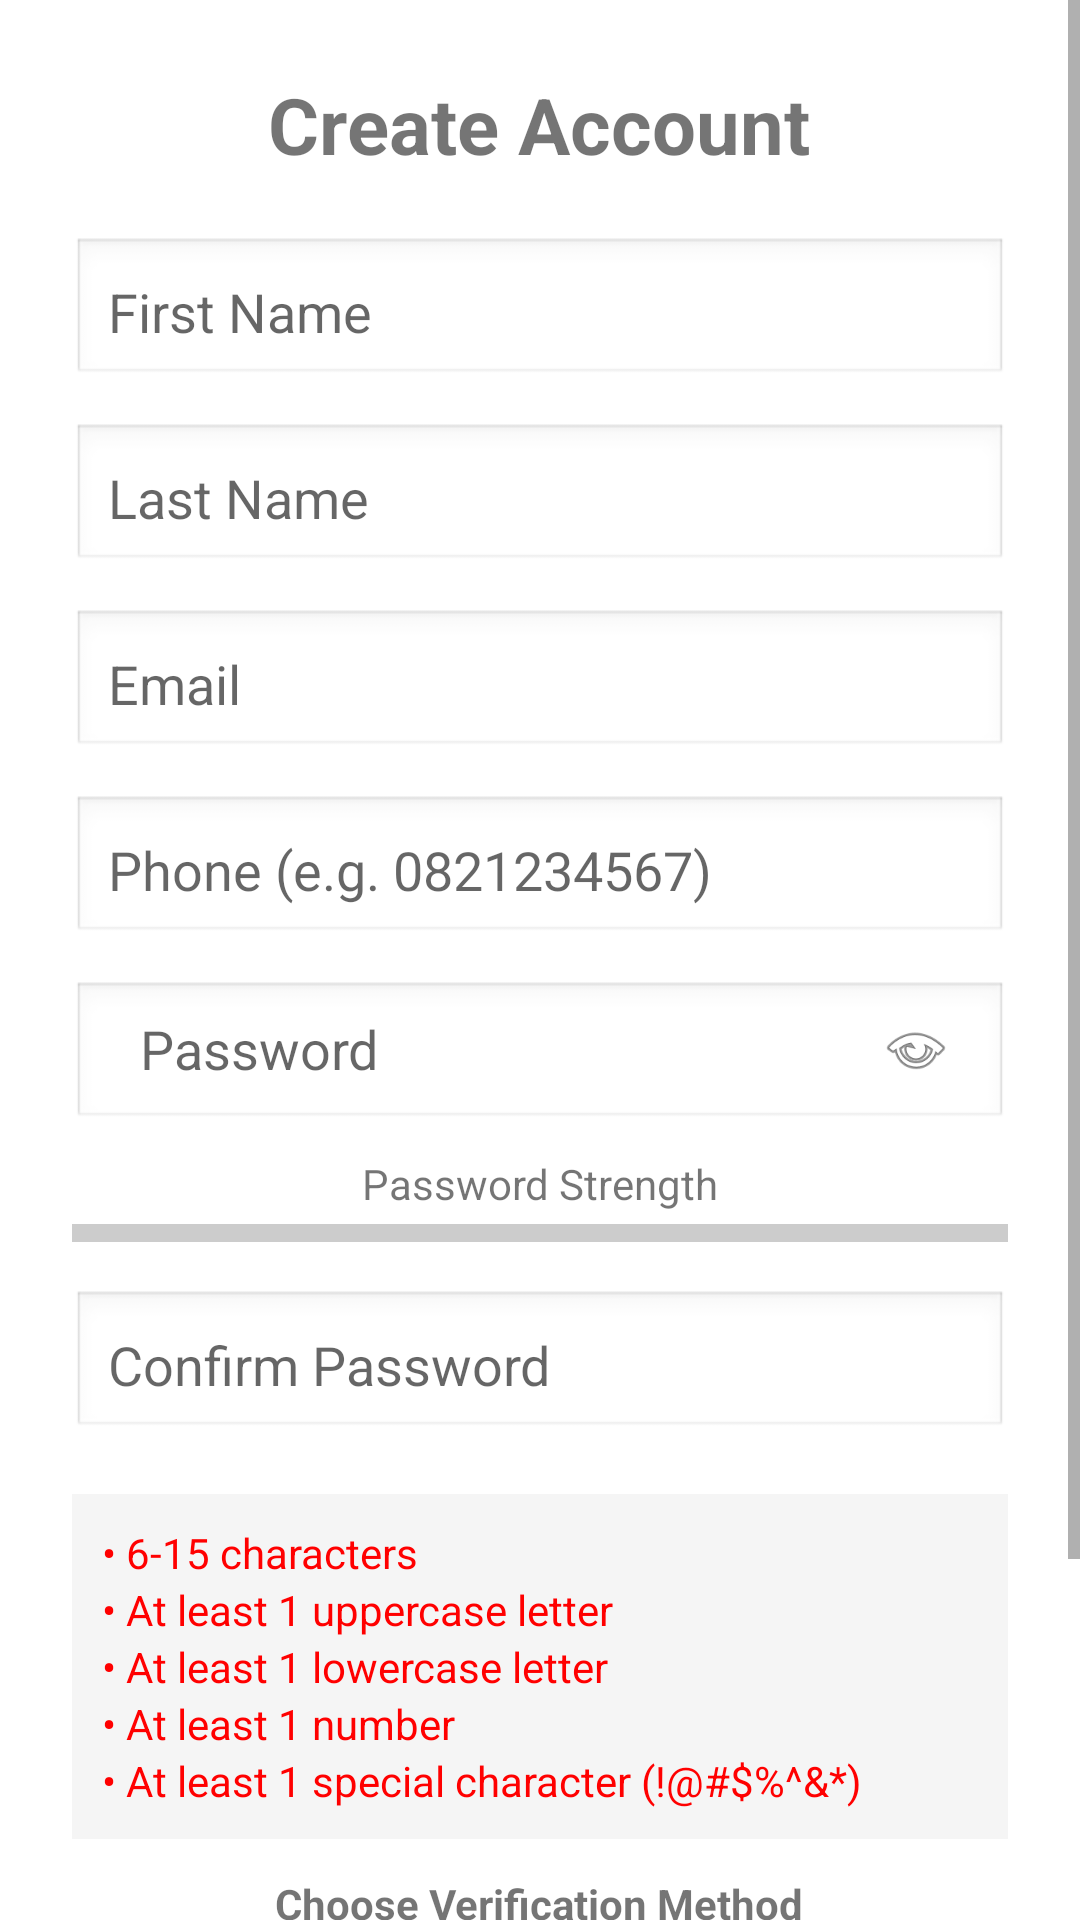

Reconstruct the res/layout file that produces this screen, plus the resources it refers to.
<!-- AndroidManifest.xml: application theme Theme.CarServiceClient -->
<!-- res/layout/activity_register.xml -->
<?xml version="1.0" encoding="utf-8"?>
<ScrollView xmlns:android="http://schemas.android.com/apk/res/android"
    android:layout_width="match_parent"
    android:layout_height="match_parent"
    android:background="#FFFFFF">

<LinearLayout
    android:layout_width="match_parent"
    android:layout_height="wrap_content"
    android:orientation="vertical"
    android:padding="24dp"
    android:gravity="center_horizontal">

    <TextView
        android:layout_width="wrap_content"
        android:layout_height="wrap_content"
        android:text="Create Account"
        android:textSize="26sp"
        android:textStyle="bold"
        android:paddingBottom="20dp"/>

    
    <EditText
        android:id="@+id/etFirstName"
        android:layout_width="match_parent"
        android:layout_height="50dp"
        android:hint="First Name"
        android:padding="12dp"
        android:background="@android:drawable/edit_text"
        android:layout_marginBottom="12dp"/>

    
    <EditText
        android:id="@+id/etLastName"
        android:layout_width="match_parent"
        android:layout_height="50dp"
        android:hint="Last Name"
        android:padding="12dp"
        android:background="@android:drawable/edit_text"
        android:layout_marginBottom="12dp"/>

    
    <EditText
        android:id="@+id/etEmail"
        android:layout_width="match_parent"
        android:layout_height="50dp"
        android:hint="Email"
        android:inputType="textEmailAddress"
        android:padding="12dp"
        android:background="@android:drawable/edit_text"
        android:layout_marginBottom="12dp"/>

    
    <EditText
        android:id="@+id/etPhone"
        android:layout_width="match_parent"
        android:layout_height="50dp"
        android:hint="Phone (e.g. 0821234567)"
        android:inputType="phone"
        android:padding="12dp"
        android:background="@android:drawable/edit_text"
        android:layout_marginBottom="12dp"/>

    
    <LinearLayout
        android:orientation="horizontal"
        android:layout_width="match_parent"
        android:layout_height="50dp"
        android:background="@android:drawable/edit_text"
        android:gravity="center_vertical">

        <EditText
            android:id="@+id/etPassword"
            android:layout_width="match_parent"
            android:layout_height="50dp"
            android:layout_weight="1"
            android:hint="Password"
            android:inputType="textPassword"
            android:background="@android:color/transparent"
            android:padding="12dp"/>

        <ImageView
            android:id="@+id/btnTogglePassword"
            android:layout_width="40dp"
            android:layout_height="40dp"
            android:padding="8dp"
            android:src="@android:drawable/ic_menu_view"/>
    </LinearLayout>

    
    <TextView
        android:id="@+id/tvPasswordStrength"
        android:layout_width="wrap_content"
        android:layout_height="wrap_content"
        android:text="Password Strength"
        android:textSize="14sp"
        android:paddingTop="8dp"
        android:paddingBottom="4dp"/>

    <View
        android:id="@+id/strengthBar"
        android:layout_width="match_parent"
        android:layout_height="6dp"
        android:layout_marginBottom="16dp"
        android:background="#CCCCCC"/>
    <EditText
        android:id="@+id/etConfirmPassword"
        android:layout_width="match_parent"
        android:layout_height="50dp"
        android:hint="Confirm Password"
        android:inputType="textPassword"
        android:padding="12dp"
        android:background="@android:drawable/edit_text"
        android:layout_marginBottom="18dp"/>

    
    <LinearLayout
        android:id="@+id/passwordRulesBox"
        android:orientation="vertical"
        android:layout_width="match_parent"
        android:layout_height="wrap_content"
        android:padding="10dp"
        android:background="#F5F5F5"
        android:layout_marginBottom="12dp">

        <TextView android:id="@+id/ruleLength"
            android:layout_width="wrap_content"
            android:layout_height="wrap_content"
            android:text="• 6-15 characters"
            android:textColor="#FF0000"
            android:textSize="14sp"/>

        <TextView android:id="@+id/ruleUpper"
            android:layout_width="wrap_content"
            android:layout_height="wrap_content"
            android:text="• At least 1 uppercase letter"
            android:textColor="#FF0000"
            android:textSize="14sp"/>

        <TextView android:id="@+id/ruleLower"
            android:layout_width="wrap_content"
            android:layout_height="wrap_content"
            android:text="• At least 1 lowercase letter"
            android:textColor="#FF0000"
            android:textSize="14sp"/>

        <TextView android:id="@+id/ruleNumber"
            android:layout_width="wrap_content"
            android:layout_height="wrap_content"
            android:text="• At least 1 number"
            android:textColor="#FF0000"
            android:textSize="14sp"/>

        <TextView android:id="@+id/ruleSpecial"
            android:layout_width="wrap_content"
            android:layout_height="wrap_content"
            android:text="• At least 1 special character (!@#$%^&amp;*)"
            android:textColor="#FF0000"
            android:textSize="14sp"/>
    </LinearLayout>

    
    <TextView
        android:layout_width="wrap_content"
        android:layout_height="wrap_content"
        android:text="Choose Verification Method"
        android:textSize="14sp"
        android:textStyle="bold"
        android:layout_marginBottom="6dp"/>

    <RadioGroup
        android:id="@+id/rgVerificationMethod"
        android:layout_width="match_parent"
        android:layout_height="wrap_content"
        android:orientation="horizontal"
        android:layout_marginBottom="16dp">

        <RadioButton
            android:id="@+id/rbEmailOTP"
            android:layout_width="wrap_content"
            android:layout_height="wrap_content"
            android:checked="true"
            android:text="Email OTP"/>

        <RadioButton
            android:id="@+id/rbPhoneOTP"
            android:layout_width="wrap_content"
            android:layout_height="wrap_content"
            android:layout_marginStart="26dp"
            android:text="Phone OTP"/>
    </RadioGroup>

    <Button
        android:id="@+id/btnRegister"
        android:layout_width="match_parent"
        android:layout_height="50dp"
        android:text="Sign Up"
        android:textAllCaps="false"
        android:backgroundTint="?attr/colorPrimary"
        android:textColor="?android:attr/textColorPrimaryInverse"/>

</LinearLayout>
</ScrollView>
<!-- resources referenced by this layout -->
<resources>
  <style name="Theme.CarServiceClient" parent="Theme.MaterialComponents.DayNight.DarkActionBar">
          
          <item name="colorPrimary">@color/purple_500</item>
          <item name="colorPrimaryVariant">@color/purple_700</item>
          <item name="colorOnPrimary">@color/white</item>
          
          <item name="colorSecondary">@color/teal_200</item>
          <item name="colorSecondaryVariant">@color/teal_700</item>
          <item name="colorOnSecondary">@color/black</item>
          
          <item name="android:statusBarColor">?attr/colorPrimaryVariant</item>
          
      </style>
  <!-- not gathered from this repository: default colours our renderer supplied (Android Studio template values) -->
  <color name="purple_500">#FF6200EE</color>
  <color name="purple_700">#FF3700B3</color>
  <color name="teal_200">#FF03DAC5</color>
  <color name="teal_700">#FF018786</color>
  <color name="black">#FF000000</color>
  <color name="white">#FFFFFFFF</color>
</resources>
